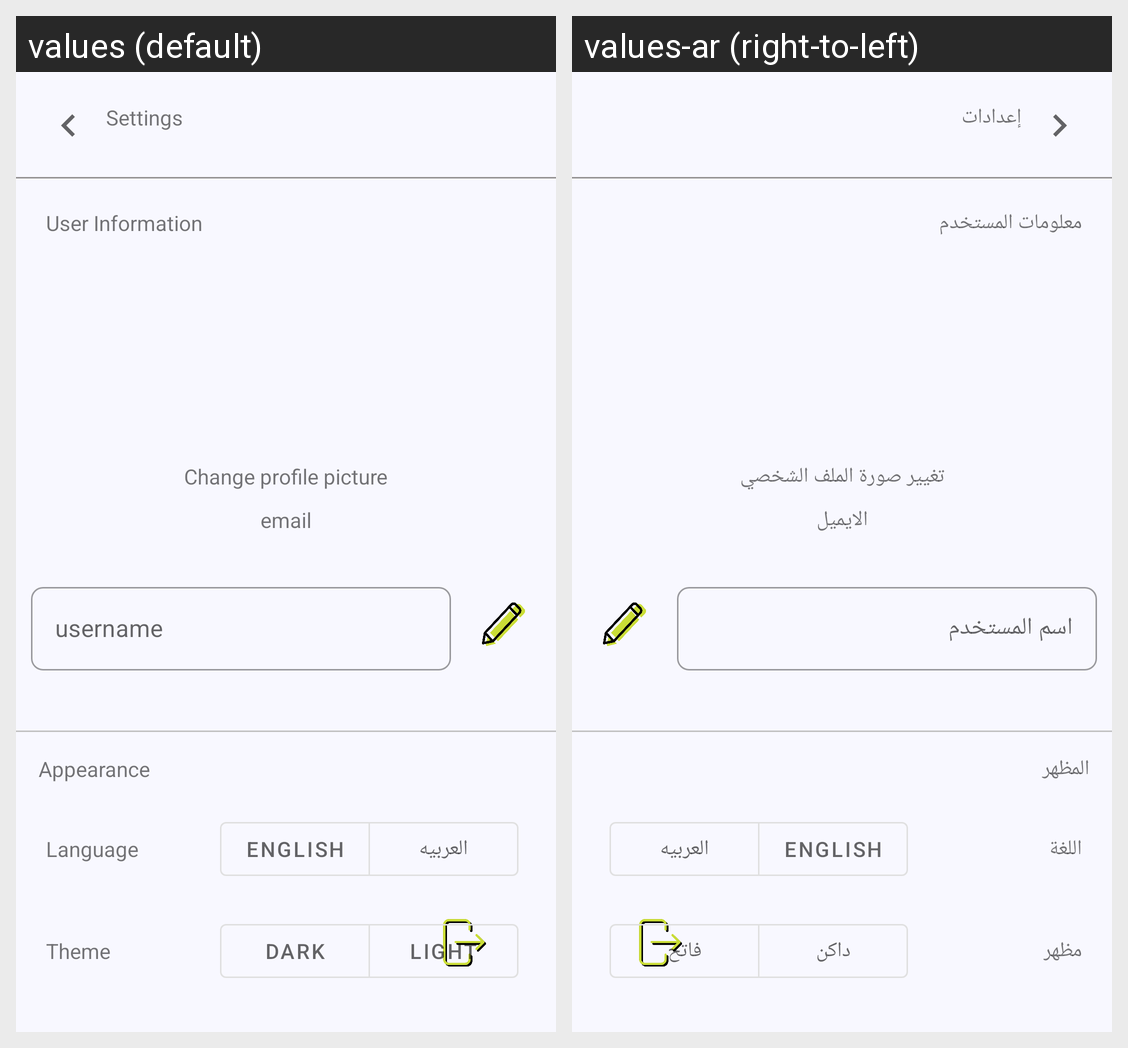

For this localized Android screen grid, give each drawn string resource with its value in every locale shown.
Android screen res/layout/fragment_settings.xml rendered under 2 locales, left to right: values (default), values-ar (right-to-left). Device: Nexus 5 (rendered at 1080×1920; each locale shown at half size, 540×960, under a caption strip naming it); theme Theme.DontSayIt.
Strings drawn on this screen, with the default value and each locale's value (text and hints the layout hard-codes, and strings that could not be matched under every locale, appear in the picture but are not listed):

title_settings
  values: Settings
  values-ar: إعدادات

change_profile_picture
  values: Change profile picture
  values-ar: تغيير صورة الملف الشخصي

email
  values: email
  values-ar: الايميل

user_information
  values: User Information
  values-ar: معلومات المستخدم

username
  values: username
  values-ar: اسم المستخدم

appearance
  values: Appearance
  values-ar: المظهر

language
  values: Language
  values-ar: اللغة

english
  values: English
  values-ar: English  [not translated; the default value is used]

arabic
  values: العربيه
  values-ar: العربيه  [not translated; the default value is used]

dark_theme_tv
  values: Theme
  values-ar: مظهر

dark
  values: Dark
  values-ar: داكن

light
  values: Light
  values-ar: فاتح
